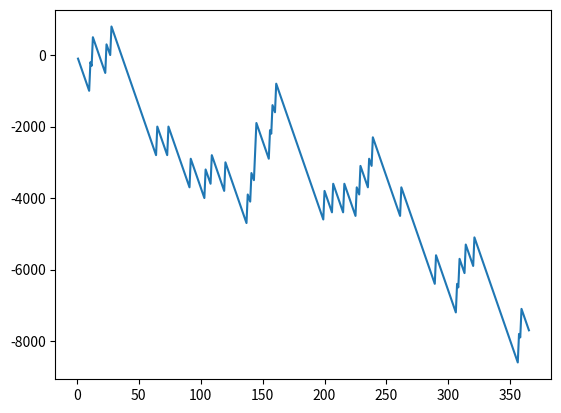

This chart was generated by the following Python code:
# -*- coding: utf-8 -*-
"""
Created on Mon Sep 13 18:10:06 2021

@author: Abhishek
"""

import random
import matplotlib.pyplot as plt

#visualizing the lottery simulation problem
account=0
x=[]
y=[]

#playing game for a year
for i in range(365):
    x.append(i+1)
    
    bet=random.randint(1,10)
    lucky_draw=random.randint(1,10)
    
    if(bet==lucky_draw):
        account += 900-100
    else:
        account -= 100
    y.append(account)
print("Amount in your game account is ",account)
plt.plot(x,y)
plt.show()